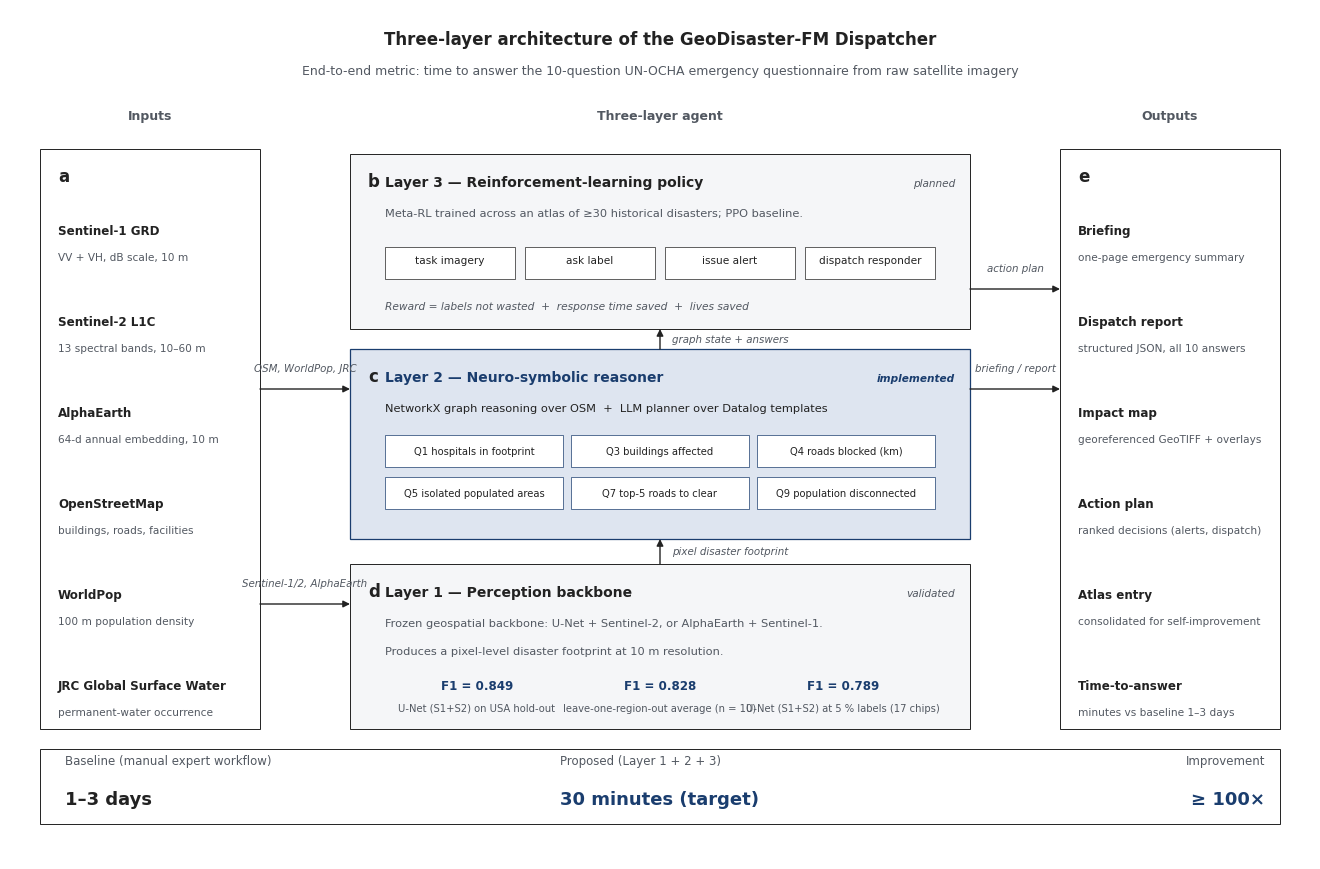

Source code (Python):
"""Fig 0 — three-layer GeoDisaster-FM Dispatcher architecture.

Nature Methods–style schematic. Design choices:
  - Rectangular panels with thin (0.7 pt) black borders, no rounded corners.
  - Sans-serif typography (Helvetica / Arial / DejaVu Sans fallback).
  - Restricted palette: navy accent (#1a3d6e), pale blue fill (#dee5f0),
    light grey panel background (#f5f6f8), grey body text (#525861).
  - Panels labelled a, b, c lowercase bold — Nature convention.
  - Data flow strictly top-to-bottom with single-style arrow heads.
  - Inputs and outputs as compact bulleted lists, no decorative glyphs.
  - Status communicated by a small italicised stamp inside each panel,
    not by colour or icon.
"""
from __future__ import annotations

from pathlib import Path

import matplotlib as mpl
import matplotlib.patches as mpatches
import matplotlib.pyplot as plt
from matplotlib.patches import FancyArrowPatch, Rectangle

# ---- Typography ----
mpl.rcParams["font.family"] = "sans-serif"
mpl.rcParams["font.sans-serif"] = [
    "Helvetica", "Arial", "Nimbus Sans L", "DejaVu Sans",
]
mpl.rcParams["pdf.fonttype"] = 42
mpl.rcParams["axes.unicode_minus"] = False


# ---- Palette ----
NAVY        = "#1a3d6e"
PALE_BLUE   = "#dee5f0"
PANEL_GREY  = "#f5f6f8"
EDGE        = "#222222"
BODY_GREY   = "#525861"
SOFT_BLUE   = "#3e6db8"


def _rect(ax, x, y, w, h, *, fc=PANEL_GREY, ec=EDGE, lw=0.7, zorder=2):
    ax.add_patch(Rectangle((x, y), w, h, facecolor=fc, edgecolor=ec,
                            linewidth=lw, zorder=zorder))


def _arrow(ax, x0, y0, x1, y1, *, lw=0.9, label=None, label_offset=(0.05, 0)):
    arrow = FancyArrowPatch(
        (x0, y0), (x1, y1),
        arrowstyle="-|>", mutation_scale=10,
        linewidth=lw, color=EDGE, zorder=3,
        shrinkA=0, shrinkB=0,
    )
    ax.add_patch(arrow)
    if label:
        mx, my = (x0 + x1) / 2 + label_offset[0], (y0 + y1) / 2 + label_offset[1]
        ax.text(mx, my, label, fontsize=7.5, color=BODY_GREY,
                ha="left", va="center", style="italic")


def render(out_path: str | Path = "outputs/figures/fig0_architecture.png") -> Path:
    fig = plt.figure(figsize=(13, 8.5), facecolor="white")
    ax = fig.add_axes([0, 0, 1, 1])
    ax.set_xlim(0, 13)
    ax.set_ylim(0, 8.5)
    ax.axis("off")

    # =====================================================================
    # TITLE BLOCK
    # =====================================================================
    ax.text(6.5, 8.15,
            "Three-layer architecture of the GeoDisaster-FM Dispatcher",
            ha="center", fontsize=12, fontweight="bold", color=EDGE)
    ax.text(6.5, 7.85,
            "End-to-end metric: time to answer the 10-question UN-OCHA "
            "emergency questionnaire from raw satellite imagery",
            ha="center", fontsize=9, color=BODY_GREY)

    # =====================================================================
    # COLUMN HEADERS
    # =====================================================================
    col_y = 7.4
    ax.text(1.4, col_y, "Inputs",      ha="center", fontsize=9,
            fontweight="bold", color=BODY_GREY)
    ax.text(6.5, col_y, "Three-layer agent", ha="center", fontsize=9,
            fontweight="bold", color=BODY_GREY)
    ax.text(11.6, col_y, "Outputs",    ha="center", fontsize=9,
            fontweight="bold", color=BODY_GREY)

    # =====================================================================
    # PANEL  a  —  INPUTS  (left column)
    # =====================================================================
    inp_x, inp_y, inp_w, inp_h = 0.3, 1.3, 2.2, 5.8
    _rect(ax, inp_x, inp_y, inp_w, inp_h, fc="white", ec=EDGE, lw=0.7)
    ax.text(inp_x + 0.18, inp_y + inp_h - 0.32, "a", fontsize=12,
            fontweight="bold", color=EDGE)

    inputs = [
        ("Sentinel-1 GRD", "VV + VH, dB scale, 10 m"),
        ("Sentinel-2 L1C", "13 spectral bands, 10–60 m"),
        ("AlphaEarth", "64-d annual embedding, 10 m"),
        ("OpenStreetMap", "buildings, roads, facilities"),
        ("WorldPop", "100 m population density"),
        ("JRC Global Surface Water", "permanent-water occurrence"),
    ]
    # Layout 6 entries evenly inside the box (between top label and box bottom)
    top = inp_y + inp_h - 0.85
    bot = inp_y + 0.4
    step = (top - bot) / (len(inputs) - 1)
    for i, (head, sub) in enumerate(inputs):
        y = top - i * step
        ax.text(inp_x + 0.18, y, head, fontsize=8.6, fontweight="bold",
                color=EDGE)
        ax.text(inp_x + 0.18, y - 0.26, sub, fontsize=7.6, color=BODY_GREY)

    # =====================================================================
    # PANEL  b  —  THREE-LAYER AGENT  (centre column)
    # =====================================================================
    L_x  = 3.4
    L_w  = 6.2
    L1_y, L1_h = 1.3,  1.65
    L2_y, L2_h = 3.20, 1.90
    L3_y, L3_h = 5.30, 1.75

    # --- Layer 3 (top) — planned ---
    _rect(ax, L_x, L3_y, L_w, L3_h, fc=PANEL_GREY, ec=EDGE, lw=0.7)
    ax.text(L_x + 0.18, L3_y + L3_h - 0.32, "b", fontsize=12,
            fontweight="bold", color=EDGE)
    ax.text(L_x + 0.35, L3_y + L3_h - 0.32, "Layer 3 — Reinforcement-learning policy",
            fontsize=10, fontweight="bold", color=EDGE)
    ax.text(L_x + L_w - 0.15, L3_y + L3_h - 0.32, "planned",
            fontsize=7.6, color=BODY_GREY, ha="right",
            style="italic")
    ax.text(L_x + 0.35, L3_y + L3_h - 0.62,
            "Meta-RL trained across an atlas of ≥30 historical disasters; PPO baseline.",
            fontsize=8.2, color=BODY_GREY)

    # Action chips — evenly across panel
    actions = ["task imagery", "ask label", "issue alert", "dispatch responder"]
    chip_w = 1.30
    gap = (L_w - 0.7 - 4 * chip_w) / 3
    for i, label in enumerate(actions):
        x = L_x + 0.35 + i * (chip_w + gap)
        _rect(ax, x, L3_y + 0.50, chip_w, 0.32, fc="white", ec=EDGE, lw=0.5)
        ax.text(x + chip_w / 2, L3_y + 0.66, label,
                ha="center", fontsize=7.6, color=EDGE)
    ax.text(L_x + 0.35, L3_y + 0.20,
            "Reward = labels not wasted  +  response time saved  +  lives saved",
            fontsize=7.7, color=BODY_GREY, style="italic")

    # --- Layer 2 (middle) — implemented ---
    _rect(ax, L_x, L2_y, L_w, L2_h, fc=PALE_BLUE, ec=NAVY, lw=0.9)
    ax.text(L_x + 0.18, L2_y + L2_h - 0.32, "c", fontsize=12,
            fontweight="bold", color=EDGE)
    ax.text(L_x + 0.35, L2_y + L2_h - 0.32,
            "Layer 2 — Neuro-symbolic reasoner",
            fontsize=10, fontweight="bold", color=NAVY)
    ax.text(L_x + L_w - 0.15, L2_y + L2_h - 0.32, "implemented",
            fontsize=7.6, color=NAVY, ha="right", style="italic",
            fontweight="bold")
    ax.text(L_x + 0.35, L2_y + L2_h - 0.62,
            "NetworkX graph reasoning over OSM  +  LLM planner over Datalog templates",
            fontsize=8.2, color=EDGE)

    # Ten-question chips — 3 columns x 2 rows
    qs = [
        "Q1 hospitals in footprint",
        "Q3 buildings affected",
        "Q4 roads blocked (km)",
        "Q5 isolated populated areas",
        "Q7 top-5 roads to clear",
        "Q9 population disconnected",
    ]
    cw, ch = 1.78, 0.32
    col_gap = (L_w - 0.7 - 3 * cw) / 2
    for i, q in enumerate(qs):
        row, col = i // 3, i % 3
        x = L_x + 0.35 + col * (cw + col_gap)
        y = L2_y + 0.72 - row * (ch + 0.10)
        _rect(ax, x, y, cw, ch, fc="white", ec=NAVY, lw=0.5)
        ax.text(x + cw / 2, y + ch / 2, q, ha="center", va="center",
                fontsize=7.2, color=EDGE)

    # --- Layer 1 (bottom) — validated ---
    _rect(ax, L_x, L1_y, L_w, L1_h, fc=PANEL_GREY, ec=EDGE, lw=0.7)
    ax.text(L_x + 0.18, L1_y + L1_h - 0.32, "d", fontsize=12,
            fontweight="bold", color=EDGE)
    ax.text(L_x + 0.35, L1_y + L1_h - 0.32,
            "Layer 1 — Perception backbone",
            fontsize=10, fontweight="bold", color=EDGE)
    ax.text(L_x + L_w - 0.15, L1_y + L1_h - 0.32, "validated",
            fontsize=7.6, color=BODY_GREY, ha="right", style="italic")
    ax.text(L_x + 0.35, L1_y + L1_h - 0.62,
            "Frozen geospatial backbone: U-Net + Sentinel-2, or AlphaEarth + Sentinel-1.",
            fontsize=8.2, color=BODY_GREY)
    ax.text(L_x + 0.35, L1_y + L1_h - 0.90,
            "Produces a pixel-level disaster footprint at 10 m resolution.",
            fontsize=8.2, color=BODY_GREY)

    # Metric row — evenly distributed across the panel
    metrics_y = L1_y + 0.18
    metrics = [
        ("F1 = 0.849", "U-Net (S1+S2) on USA hold-out"),
        ("F1 = 0.828", "leave-one-region-out average (n = 10)"),
        ("F1 = 0.789", "U-Net (S1+S2) at 5 % labels (17 chips)"),
    ]
    metric_gap = (L_w - 0.7) / 3
    for i, (val, sub) in enumerate(metrics):
        x = L_x + 0.35 + i * metric_gap + metric_gap / 2
        ax.text(x, metrics_y + 0.22, val, fontsize=8.6,
                fontweight="bold", color=NAVY, ha="center")
        ax.text(x, metrics_y, sub, fontsize=7.2, color=BODY_GREY, ha="center")

    # =====================================================================
    # PANEL  e  —  OUTPUTS (right column)
    # =====================================================================
    out_x, out_y, out_w, out_h = 10.5, 1.3, 2.2, 5.8
    _rect(ax, out_x, out_y, out_w, out_h, fc="white", ec=EDGE, lw=0.7)
    ax.text(out_x + 0.18, out_y + out_h - 0.32, "e", fontsize=12,
            fontweight="bold", color=EDGE)

    outputs = [
        ("Briefing", "one-page emergency summary"),
        ("Dispatch report", "structured JSON, all 10 answers"),
        ("Impact map", "georeferenced GeoTIFF + overlays"),
        ("Action plan", "ranked decisions (alerts, dispatch)"),
        ("Atlas entry", "consolidated for self-improvement"),
        ("Time-to-answer", "minutes vs baseline 1–3 days"),
    ]
    top_o = out_y + out_h - 0.85
    bot_o = out_y + 0.4
    step_o = (top_o - bot_o) / (len(outputs) - 1)
    for i, (head, sub) in enumerate(outputs):
        y = top_o - i * step_o
        ax.text(out_x + 0.18, y, head, fontsize=8.6, fontweight="bold",
                color=EDGE)
        ax.text(out_x + 0.18, y - 0.26, sub, fontsize=7.6, color=BODY_GREY)

    # =====================================================================
    # Data-flow arrows — label placed OUTSIDE the panels they connect
    # to avoid overlap with panel content.
    # =====================================================================
    mid_x = L_x + L_w / 2  # centre of the agent column

    # a → d  (Inputs → Layer 1, perception inputs)
    arr_y1 = L1_y + L1_h - 0.40
    _arrow(ax, inp_x + inp_w, arr_y1, L_x, arr_y1, lw=1.0)
    ax.text((inp_x + inp_w + L_x) / 2, arr_y1 + 0.18,
            "Sentinel-1/2, AlphaEarth",
            ha="center", fontsize=7.4, color=BODY_GREY, style="italic")

    # a → c  (Inputs → Layer 2, graph inputs)
    arr_y2 = L2_y + L2_h - 0.40
    _arrow(ax, inp_x + inp_w, arr_y2, L_x, arr_y2, lw=1.0)
    ax.text((inp_x + inp_w + L_x) / 2, arr_y2 + 0.18,
            "OSM, WorldPop, JRC",
            ha="center", fontsize=7.4, color=BODY_GREY, style="italic")

    # d → c  (Layer 1 → Layer 2, internal flow)
    _arrow(ax, mid_x, L1_y + L1_h, mid_x, L2_y, lw=1.0)
    ax.text(mid_x + 0.12, (L1_y + L1_h + L2_y) / 2,
            "pixel disaster footprint",
            fontsize=7.4, color=BODY_GREY, style="italic", va="center")

    # c → b  (Layer 2 → Layer 3, internal flow)
    _arrow(ax, mid_x, L2_y + L2_h, mid_x, L3_y, lw=1.0)
    ax.text(mid_x + 0.12, (L2_y + L2_h + L3_y) / 2,
            "graph state + answers",
            fontsize=7.4, color=BODY_GREY, style="italic", va="center")

    # c → e  (Layer 2 → Outputs, briefings / reports)
    arr_y3 = L2_y + L2_h - 0.40
    _arrow(ax, L_x + L_w, arr_y3, out_x, arr_y3, lw=1.0)
    ax.text((L_x + L_w + out_x) / 2, arr_y3 + 0.18,
            "briefing / report",
            ha="center", fontsize=7.4, color=BODY_GREY, style="italic")

    # b → e  (Layer 3 → Outputs, action plan)
    arr_y4 = L3_y + 0.40
    _arrow(ax, L_x + L_w, arr_y4, out_x, arr_y4, lw=1.0)
    ax.text((L_x + L_w + out_x) / 2, arr_y4 + 0.18,
            "action plan",
            ha="center", fontsize=7.4, color=BODY_GREY, style="italic")

    # =====================================================================
    # FOOTER BAR  — full-width
    # =====================================================================
    _rect(ax, 0.3, 0.35, 12.4, 0.75, fc="white", ec=EDGE, lw=0.7)
    ax.text(0.55, 0.95,
            "Baseline (manual expert workflow)",
            fontsize=8.5, color=BODY_GREY)
    ax.text(0.55, 0.55, "1–3 days", fontsize=13, fontweight="bold", color=EDGE)

    ax.text(5.5, 0.95,
            "Proposed (Layer 1 + 2 + 3)",
            fontsize=8.5, color=BODY_GREY)
    ax.text(5.5, 0.55, "30 minutes (target)", fontsize=13, fontweight="bold",
            color=NAVY)

    ax.text(12.55, 0.95, "Improvement",
            fontsize=8.5, color=BODY_GREY, ha="right")
    ax.text(12.55, 0.55, "≥ 100×", fontsize=13, fontweight="bold",
            color=NAVY, ha="right")

    out_path = Path(out_path)
    out_path.parent.mkdir(parents=True, exist_ok=True)
    fig.savefig(out_path, dpi=300, bbox_inches="tight",
                facecolor="white", pad_inches=0.2)
    plt.close()
    return out_path


if __name__ == "__main__":
    print(f"Saved: {render()}")
